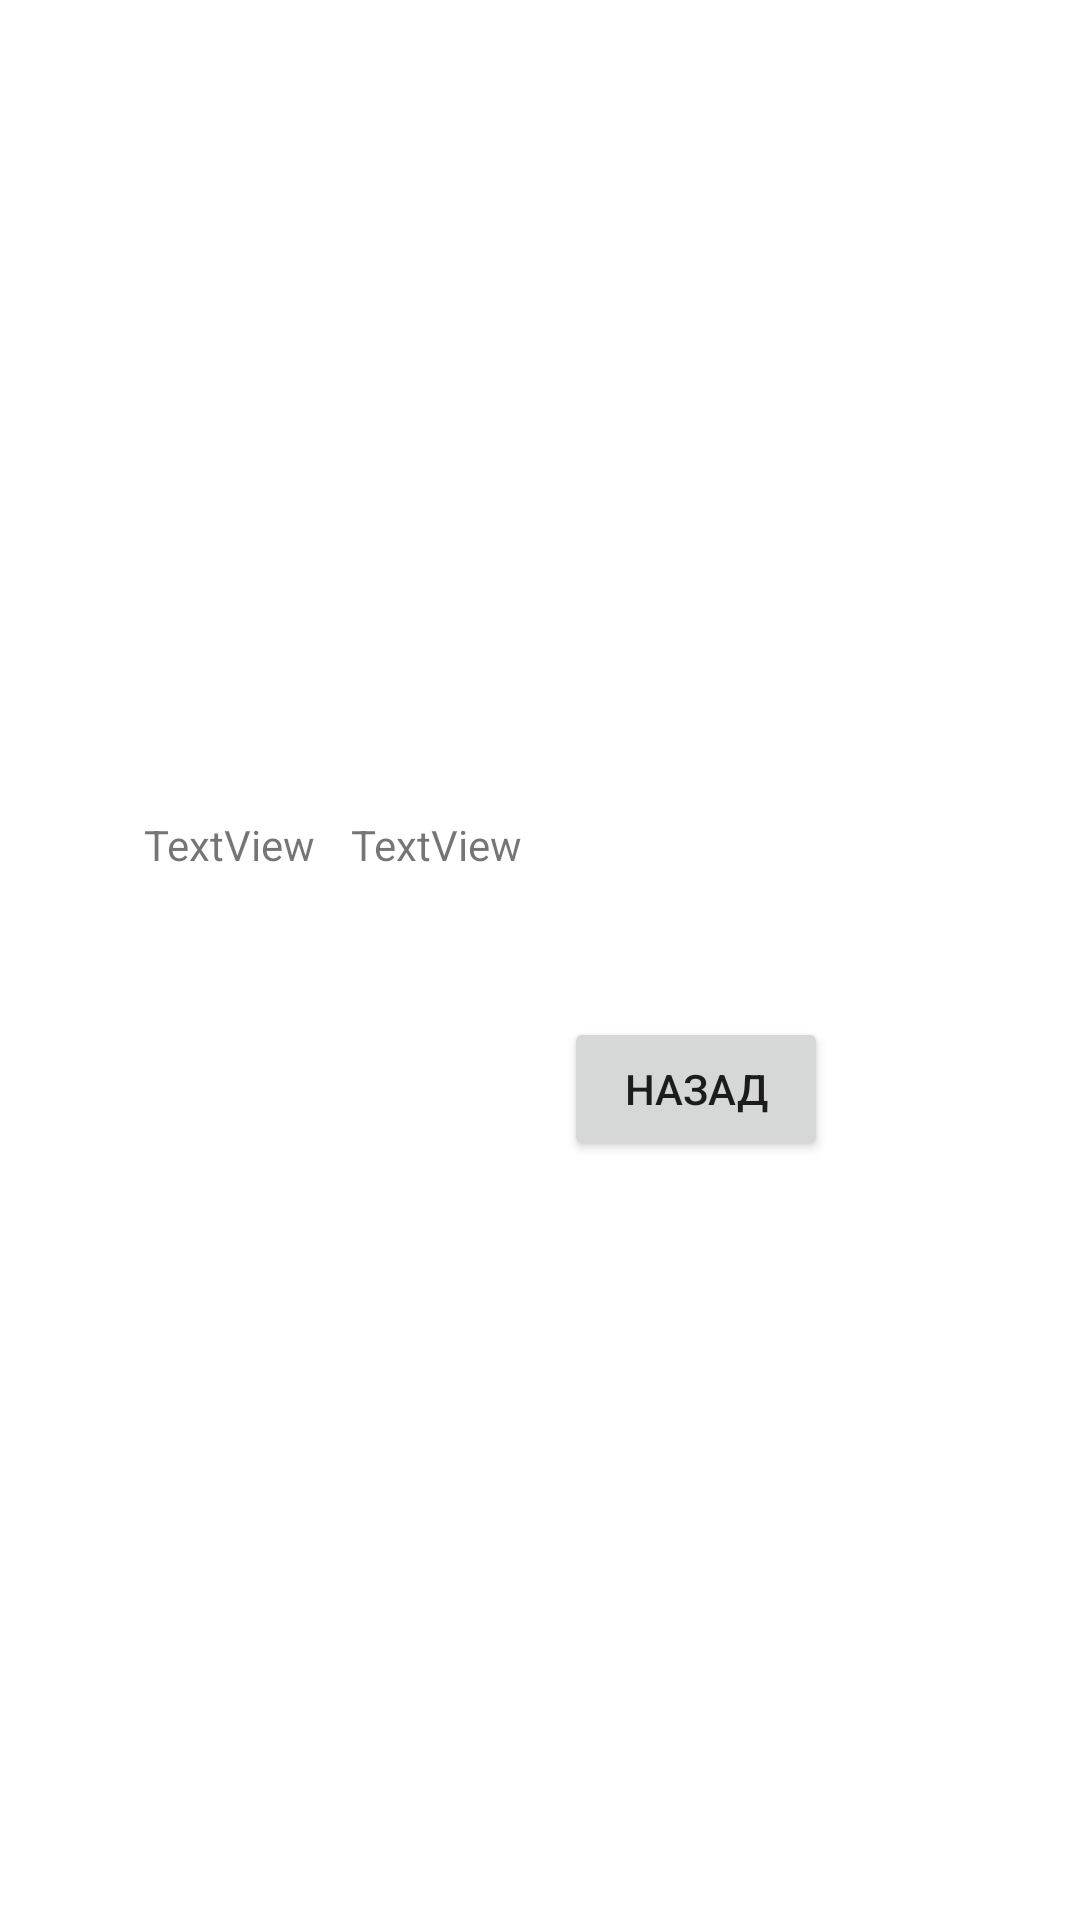

Here is an Android app screen rendered from its layout file. Give the layout XML and the strings, colors and styles it references.
<!-- AndroidManifest.xml: application theme Theme.LearningRecyleview -->
<!-- res/layout/second_activity.xml -->
<?xml version="1.0" encoding="utf-8"?>
<androidx.constraintlayout.widget.ConstraintLayout xmlns:android="http://schemas.android.com/apk/res/android"
    xmlns:app="http://schemas.android.com/apk/res-auto"
    xmlns:tools="http://schemas.android.com/tools"
    android:layout_width="match_parent"
    android:layout_height="match_parent">

    <TextView
        android:id="@+id/id_sec"
        android:layout_width="wrap_content"
        android:layout_height="wrap_content"
        android:layout_marginStart="48dp"
        android:layout_marginTop="272dp"
        android:text="TextView"
        app:layout_constraintStart_toStartOf="parent"
        app:layout_constraintTop_toTopOf="parent" />

    <TextView
        android:id="@+id/name_sec"
        android:layout_width="wrap_content"
        android:layout_height="wrap_content"
        android:layout_marginStart="12dp"
        android:text="TextView"
        app:layout_constraintStart_toEndOf="@+id/id_sec"
        app:layout_constraintTop_toTopOf="@+id/id_sec" />

    <Button
        android:id="@+id/back_button"
        android:layout_width="wrap_content"
        android:layout_height="wrap_content"
        android:layout_marginStart="188dp"
        android:layout_marginTop="48dp"
        android:text="Назад"
        app:layout_constraintStart_toStartOf="parent"
        app:layout_constraintTop_toBottomOf="@+id/name_sec" />

</androidx.constraintlayout.widget.ConstraintLayout>
<!-- resources referenced by this layout -->
<resources>
  <style name="Theme.LearningRecyleview" parent="Theme.MaterialComponents.DayNight.DarkActionBar">
          
          <item name="colorPrimary">@color/purple_500</item>
          <item name="colorPrimaryVariant">@color/purple_700</item>
          <item name="colorOnPrimary">@color/white</item>
          
          <item name="colorSecondary">@color/teal_200</item>
          <item name="colorSecondaryVariant">@color/teal_700</item>
          <item name="colorOnSecondary">@color/black</item>
          
          <item name="android:statusBarColor" tools:targetApi="l">?attr/colorPrimaryVariant</item>
          
      </style>
  <!-- not gathered from this repository: default colours our renderer supplied (Android Studio template values) -->
  <color name="purple_500">#FF6200EE</color>
  <color name="purple_700">#FF3700B3</color>
  <color name="teal_200">#FF03DAC5</color>
  <color name="teal_700">#FF018786</color>
  <color name="black">#FF000000</color>
  <color name="white">#FFFFFFFF</color>
</resources>
